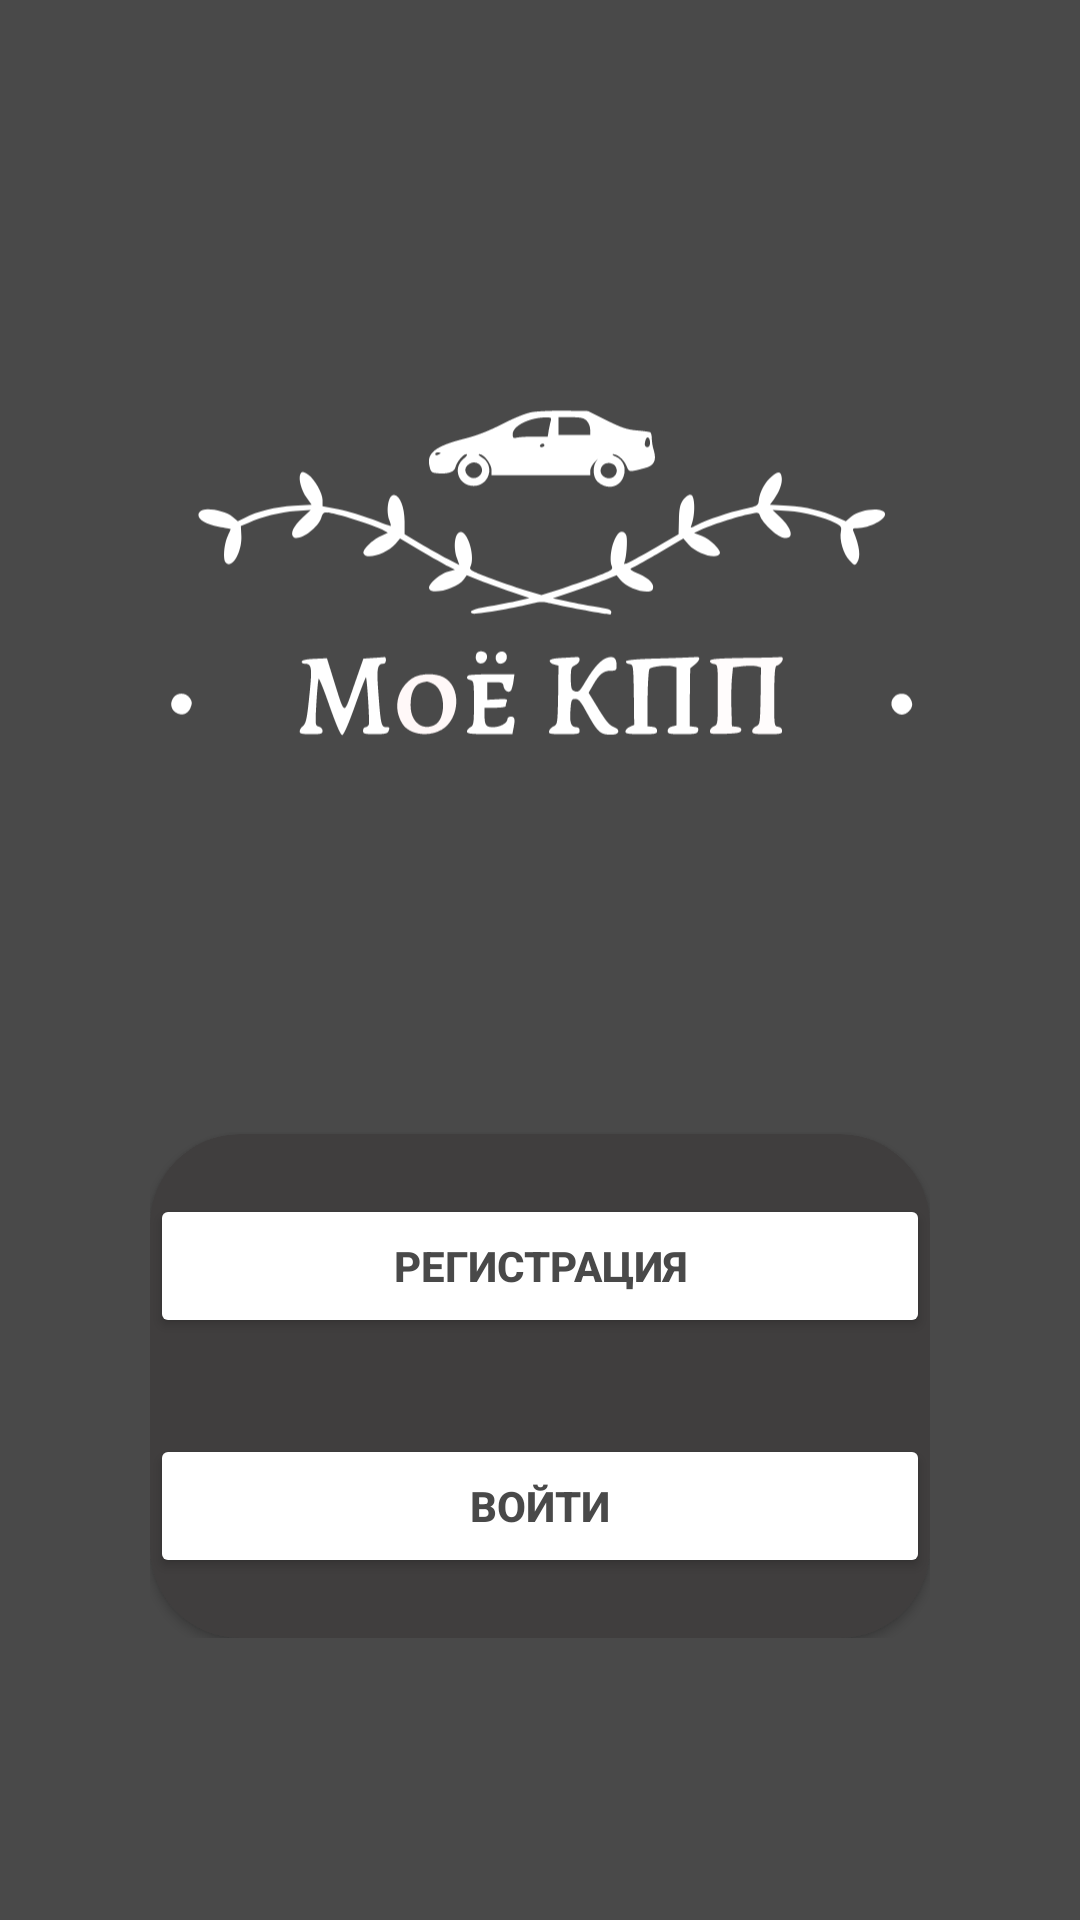

Reconstruct the res/layout file that produces this screen, plus the resources it refers to.
<!-- AndroidManifest.xml: application theme Theme.MyKPP -->
<!-- res/layout/activity_auth.xml -->
<?xml version="1.0" encoding="utf-8"?>
<androidx.constraintlayout.widget.ConstraintLayout xmlns:android="http://schemas.android.com/apk/res/android"
    xmlns:app="http://schemas.android.com/apk/res-auto"
    xmlns:tools="http://schemas.android.com/tools"
    android:layout_width="match_parent"
    android:layout_height="match_parent"
    tools:context=".AuthActivity"
    android:background="#494949">

    <LinearLayout
        android:layout_width="match_parent"
        android:layout_height="wrap_content"
        android:orientation="vertical"
        app:layout_constraintBottom_toBottomOf="parent"
        app:layout_constraintEnd_toEndOf="parent"
        app:layout_constraintStart_toStartOf="parent"
        app:layout_constraintTop_toTopOf="parent"
        android:padding="50dp">

        <ImageView
            android:layout_width="wrap_content"
            android:layout_height="wrap_content"
            android:src="@drawable/ic_logo" />

        <androidx.cardview.widget.CardView
            android:layout_width="match_parent"
            android:layout_height="wrap_content"
            android:layout_marginTop="80dp"
            app:cardCornerRadius="30dp"
            android:backgroundTint="#403E3E">

            <Button
                android:id="@+id/btnRegister"
                android:layout_marginTop="20dp"
                android:layout_width="match_parent"
                android:layout_height="wrap_content"
                android:backgroundTint="#FFFFFF"
                android:text="Регистрация"
                android:textColor="#494949"
                android:textStyle="bold" />

            <Button
                android:id="@+id/btnLogin"
                android:layout_width="match_parent"
                android:layout_height="wrap_content"
                android:layout_marginTop="100dp"
                android:layout_marginBottom="20dp"
                android:backgroundTint="#FFFFFF"
                android:text="Войти"
                android:textColor="#494949"
                android:textStyle="bold" />
        </androidx.cardview.widget.CardView>

    </LinearLayout>

</androidx.constraintlayout.widget.ConstraintLayout>
<!-- resources referenced by this layout -->
<resources>
  <!-- drawable ic_logo: vector/xml drawable (drawable, 8918 chars, omitted) -->
  <style name="Theme.MyKPP" parent="Theme.MaterialComponents.NoActionBar">
          
          <item name="colorPrimary">@color/purple_500</item>
          <item name="colorPrimaryVariant">@color/purple_700</item>
          <item name="colorOnPrimary">@color/white</item>
          
          <item name="colorSecondary">@color/teal_200</item>
          <item name="colorSecondaryVariant">@color/teal_700</item>
          <item name="colorOnSecondary">@color/black</item>
          
          <item name="android:statusBarColor" tools:targetApi="l">?attr/colorPrimaryVariant</item>
          
      </style>
  <color name="purple_500">#FF6200EE</color>
  <color name="purple_700">#FF3700B3</color>
  <color name="white">#FFFFFFFF</color>
  <color name="teal_200">#FF03DAC5</color>
  <color name="teal_700">#FF018786</color>
  <color name="black">#FF000000</color>
</resources>
